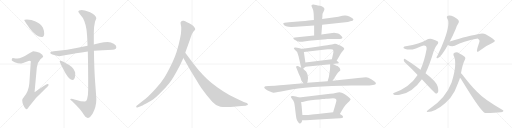
t = 0.00 s
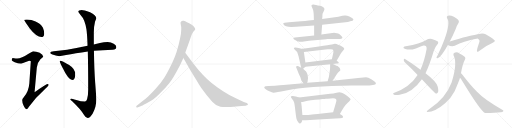
t = 4.10 s
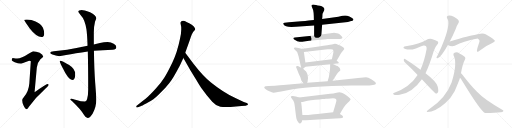
t = 8.20 s
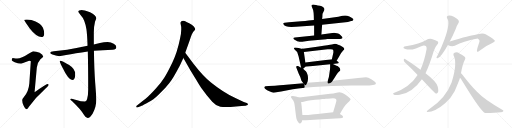
t = 12.30 s
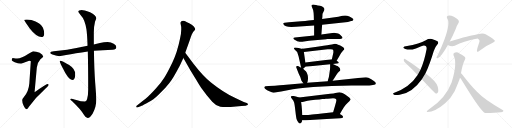
t = 16.40 s
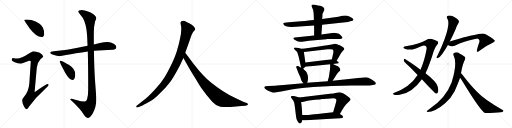
t = 20.50 s

The animated SVG that drew these frames (rendered in a browser with its animation timeline set to each time). Animation: 25 CSS @keyframes rules; one cycle of 20.50 s.

<svg version="1.1" viewBox="0 0 4096 1024" xmlns="http://www.w3.org/2000/svg">
  <g stroke="lightgray" stroke-dasharray="1,1" stroke-width="1" transform="scale(4, 4)">
    <line x1="0" y1="0" x2="256" y2="256"></line>
    <line x1="256" y1="0" x2="0" y2="256"></line>
    <line x1="128" y1="0" x2="128" y2="256"></line>
    <line x1="0" y1="128" x2="256" y2="128"></line>
    <line x1="256" y1="0" x2="512" y2="256"></line>
    <line x1="512" y1="0" x2="256" y2="256"></line>
    <line x1="384" y1="0" x2="384" y2="256"></line>
    <line x1="256" y1="128" x2="512" y2="128"></line>
    <line x1="512" y1="0" x2="768" y2="256"></line>
    <line x1="768" y1="0" x2="512" y2="256"></line>
    <line x1="640" y1="0" x2="640" y2="256"></line>
    <line x1="512" y1="128" x2="768" y2="128"></line>
    <line x1="768" y1="0" x2="1024" y2="256"></line>
    <line x1="1024" y1="0" x2="768" y2="256"></line>
    <line x1="896" y1="0" x2="896" y2="256"></line>
    <line x1="768" y1="128" x2="1024" y2="128"></line>
  </g>
<g transform="scale(1, -1) translate(0, -850)">
   <style type="text/css">
    @keyframes keyframes0 {
      from {
       stroke: black;
       stroke-dashoffset: 436;
       stroke-width: 128;
       }
       59% {
       animation-timing-function: step-end;
       stroke: black;
       stroke-dashoffset: 0;
       stroke-width: 128;
       }
       to {
       stroke: black;
       stroke-width: 1024;
       }
       }
       #make-me-a-hanzi-animation-0 {
         animation: keyframes0 0.604818s both;
         animation-delay: 0.000000s;
         animation-timing-function: linear;
       }
    @keyframes keyframes1 {
      from {
       stroke: black;
       stroke-dashoffset: 927;
       stroke-width: 128;
       }
       75% {
       animation-timing-function: step-end;
       stroke: black;
       stroke-dashoffset: 0;
       stroke-width: 128;
       }
       to {
       stroke: black;
       stroke-width: 1024;
       }
       }
       #make-me-a-hanzi-animation-1 {
         animation: keyframes1 1.004395s both;
         animation-delay: 0.604818s;
         animation-timing-function: linear;
       }
    @keyframes keyframes2 {
      from {
       stroke: black;
       stroke-dashoffset: 765;
       stroke-width: 128;
       }
       71% {
       animation-timing-function: step-end;
       stroke: black;
       stroke-dashoffset: 0;
       stroke-width: 128;
       }
       to {
       stroke: black;
       stroke-width: 1024;
       }
       }
       #make-me-a-hanzi-animation-2 {
         animation: keyframes2 0.872559s both;
         animation-delay: 1.609213s;
         animation-timing-function: linear;
       }
    @keyframes keyframes3 {
      from {
       stroke: black;
       stroke-dashoffset: 1231;
       stroke-width: 128;
       }
       80% {
       animation-timing-function: step-end;
       stroke: black;
       stroke-dashoffset: 0;
       stroke-width: 128;
       }
       to {
       stroke: black;
       stroke-width: 1024;
       }
       }
       #make-me-a-hanzi-animation-3 {
         animation: keyframes3 1.251790s both;
         animation-delay: 2.481772s;
         animation-timing-function: linear;
       }
    @keyframes keyframes4 {
      from {
       stroke: black;
       stroke-dashoffset: 420;
       stroke-width: 128;
       }
       58% {
       animation-timing-function: step-end;
       stroke: black;
       stroke-dashoffset: 0;
       stroke-width: 128;
       }
       to {
       stroke: black;
       stroke-width: 1024;
       }
       }
       #make-me-a-hanzi-animation-4 {
         animation: keyframes4 0.591797s both;
         animation-delay: 3.733562s;
         animation-timing-function: linear;
       }
    @keyframes keyframes5 {
      from {
       stroke: black;
       stroke-dashoffset: 1082;
       stroke-width: 128;
       }
       78% {
       animation-timing-function: step-end;
       stroke: black;
       stroke-dashoffset: 0;
       stroke-width: 128;
       }
       to {
       stroke: black;
       stroke-width: 1024;
       }
       }
       #make-me-a-hanzi-animation-5 {
         animation: keyframes5 1.130534s both;
         animation-delay: 4.325359s;
         animation-timing-function: linear;
       }
    @keyframes keyframes6 {
      from {
       stroke: black;
       stroke-dashoffset: 935;
       stroke-width: 128;
       }
       75% {
       animation-timing-function: step-end;
       stroke: black;
       stroke-dashoffset: 0;
       stroke-width: 128;
       }
       to {
       stroke: black;
       stroke-width: 1024;
       }
       }
       #make-me-a-hanzi-animation-6 {
         animation: keyframes6 1.010905s both;
         animation-delay: 5.455893s;
         animation-timing-function: linear;
       }
    @keyframes keyframes7 {
      from {
       stroke: black;
       stroke-dashoffset: 799;
       stroke-width: 128;
       }
       72% {
       animation-timing-function: step-end;
       stroke: black;
       stroke-dashoffset: 0;
       stroke-width: 128;
       }
       to {
       stroke: black;
       stroke-width: 1024;
       }
       }
       #make-me-a-hanzi-animation-7 {
         animation: keyframes7 0.900228s both;
         animation-delay: 6.466798s;
         animation-timing-function: linear;
       }
    @keyframes keyframes8 {
      from {
       stroke: black;
       stroke-dashoffset: 515;
       stroke-width: 128;
       }
       63% {
       animation-timing-function: step-end;
       stroke: black;
       stroke-dashoffset: 0;
       stroke-width: 128;
       }
       to {
       stroke: black;
       stroke-width: 1024;
       }
       }
       #make-me-a-hanzi-animation-8 {
         animation: keyframes8 0.669108s both;
         animation-delay: 7.367026s;
         animation-timing-function: linear;
       }
    @keyframes keyframes9 {
      from {
       stroke: black;
       stroke-dashoffset: 634;
       stroke-width: 128;
       }
       67% {
       animation-timing-function: step-end;
       stroke: black;
       stroke-dashoffset: 0;
       stroke-width: 128;
       }
       to {
       stroke: black;
       stroke-width: 1024;
       }
       }
       #make-me-a-hanzi-animation-9 {
         animation: keyframes9 0.765951s both;
         animation-delay: 8.036134s;
         animation-timing-function: linear;
       }
    @keyframes keyframes10 {
      from {
       stroke: black;
       stroke-dashoffset: 437;
       stroke-width: 128;
       }
       59% {
       animation-timing-function: step-end;
       stroke: black;
       stroke-dashoffset: 0;
       stroke-width: 128;
       }
       to {
       stroke: black;
       stroke-width: 1024;
       }
       }
       #make-me-a-hanzi-animation-10 {
         animation: keyframes10 0.605632s both;
         animation-delay: 8.802085s;
         animation-timing-function: linear;
       }
    @keyframes keyframes11 {
      from {
       stroke: black;
       stroke-dashoffset: 626;
       stroke-width: 128;
       }
       67% {
       animation-timing-function: step-end;
       stroke: black;
       stroke-dashoffset: 0;
       stroke-width: 128;
       }
       to {
       stroke: black;
       stroke-width: 1024;
       }
       }
       #make-me-a-hanzi-animation-11 {
         animation: keyframes11 0.759440s both;
         animation-delay: 9.407717s;
         animation-timing-function: linear;
       }
    @keyframes keyframes12 {
      from {
       stroke: black;
       stroke-dashoffset: 514;
       stroke-width: 128;
       }
       63% {
       animation-timing-function: step-end;
       stroke: black;
       stroke-dashoffset: 0;
       stroke-width: 128;
       }
       to {
       stroke: black;
       stroke-width: 1024;
       }
       }
       #make-me-a-hanzi-animation-12 {
         animation: keyframes12 0.668294s both;
         animation-delay: 10.167157s;
         animation-timing-function: linear;
       }
    @keyframes keyframes13 {
      from {
       stroke: black;
       stroke-dashoffset: 394;
       stroke-width: 128;
       }
       56% {
       animation-timing-function: step-end;
       stroke: black;
       stroke-dashoffset: 0;
       stroke-width: 128;
       }
       to {
       stroke: black;
       stroke-width: 1024;
       }
       }
       #make-me-a-hanzi-animation-13 {
         animation: keyframes13 0.570638s both;
         animation-delay: 10.835451s;
         animation-timing-function: linear;
       }
    @keyframes keyframes14 {
      from {
       stroke: black;
       stroke-dashoffset: 406;
       stroke-width: 128;
       }
       57% {
       animation-timing-function: step-end;
       stroke: black;
       stroke-dashoffset: 0;
       stroke-width: 128;
       }
       to {
       stroke: black;
       stroke-width: 1024;
       }
       }
       #make-me-a-hanzi-animation-14 {
         animation: keyframes14 0.580404s both;
         animation-delay: 11.406089s;
         animation-timing-function: linear;
       }
    @keyframes keyframes15 {
      from {
       stroke: black;
       stroke-dashoffset: 1135;
       stroke-width: 128;
       }
       79% {
       animation-timing-function: step-end;
       stroke: black;
       stroke-dashoffset: 0;
       stroke-width: 128;
       }
       to {
       stroke: black;
       stroke-width: 1024;
       }
       }
       #make-me-a-hanzi-animation-15 {
         animation: keyframes15 1.173665s both;
         animation-delay: 11.986493s;
         animation-timing-function: linear;
       }
    @keyframes keyframes16 {
      from {
       stroke: black;
       stroke-dashoffset: 480;
       stroke-width: 128;
       }
       61% {
       animation-timing-function: step-end;
       stroke: black;
       stroke-dashoffset: 0;
       stroke-width: 128;
       }
       to {
       stroke: black;
       stroke-width: 1024;
       }
       }
       #make-me-a-hanzi-animation-16 {
         animation: keyframes16 0.640625s both;
         animation-delay: 13.160158s;
         animation-timing-function: linear;
       }
    @keyframes keyframes17 {
      from {
       stroke: black;
       stroke-dashoffset: 731;
       stroke-width: 128;
       }
       70% {
       animation-timing-function: step-end;
       stroke: black;
       stroke-dashoffset: 0;
       stroke-width: 128;
       }
       to {
       stroke: black;
       stroke-width: 1024;
       }
       }
       #make-me-a-hanzi-animation-17 {
         animation: keyframes17 0.844889s both;
         animation-delay: 13.800783s;
         animation-timing-function: linear;
       }
    @keyframes keyframes18 {
      from {
       stroke: black;
       stroke-dashoffset: 576;
       stroke-width: 128;
       }
       65% {
       animation-timing-function: step-end;
       stroke: black;
       stroke-dashoffset: 0;
       stroke-width: 128;
       }
       to {
       stroke: black;
       stroke-width: 1024;
       }
       }
       #make-me-a-hanzi-animation-18 {
         animation: keyframes18 0.718750s both;
         animation-delay: 14.645672s;
         animation-timing-function: linear;
       }
    @keyframes keyframes19 {
      from {
       stroke: black;
       stroke-dashoffset: 1004;
       stroke-width: 128;
       }
       77% {
       animation-timing-function: step-end;
       stroke: black;
       stroke-dashoffset: 0;
       stroke-width: 128;
       }
       to {
       stroke: black;
       stroke-width: 1024;
       }
       }
       #make-me-a-hanzi-animation-19 {
         animation: keyframes19 1.067057s both;
         animation-delay: 15.364422s;
         animation-timing-function: linear;
       }
    @keyframes keyframes20 {
      from {
       stroke: black;
       stroke-dashoffset: 619;
       stroke-width: 128;
       }
       67% {
       animation-timing-function: step-end;
       stroke: black;
       stroke-dashoffset: 0;
       stroke-width: 128;
       }
       to {
       stroke: black;
       stroke-width: 1024;
       }
       }
       #make-me-a-hanzi-animation-20 {
         animation: keyframes20 0.753743s both;
         animation-delay: 16.431479s;
         animation-timing-function: linear;
       }
    @keyframes keyframes21 {
      from {
       stroke: black;
       stroke-dashoffset: 621;
       stroke-width: 128;
       }
       67% {
       animation-timing-function: step-end;
       stroke: black;
       stroke-dashoffset: 0;
       stroke-width: 128;
       }
       to {
       stroke: black;
       stroke-width: 1024;
       }
       }
       #make-me-a-hanzi-animation-21 {
         animation: keyframes21 0.755371s both;
         animation-delay: 17.185222s;
         animation-timing-function: linear;
       }
    @keyframes keyframes22 {
      from {
       stroke: black;
       stroke-dashoffset: 670;
       stroke-width: 128;
       }
       69% {
       animation-timing-function: step-end;
       stroke: black;
       stroke-dashoffset: 0;
       stroke-width: 128;
       }
       to {
       stroke: black;
       stroke-width: 1024;
       }
       }
       #make-me-a-hanzi-animation-22 {
         animation: keyframes22 0.795247s both;
         animation-delay: 17.940593s;
         animation-timing-function: linear;
       }
    @keyframes keyframes23 {
      from {
       stroke: black;
       stroke-dashoffset: 826;
       stroke-width: 128;
       }
       73% {
       animation-timing-function: step-end;
       stroke: black;
       stroke-dashoffset: 0;
       stroke-width: 128;
       }
       to {
       stroke: black;
       stroke-width: 1024;
       }
       }
       #make-me-a-hanzi-animation-23 {
         animation: keyframes23 0.922201s both;
         animation-delay: 18.735840s;
         animation-timing-function: linear;
       }
    @keyframes keyframes24 {
      from {
       stroke: black;
       stroke-dashoffset: 721;
       stroke-width: 128;
       }
       70% {
       animation-timing-function: step-end;
       stroke: black;
       stroke-dashoffset: 0;
       stroke-width: 128;
       }
       to {
       stroke: black;
       stroke-width: 1024;
       }
       }
       #make-me-a-hanzi-animation-24 {
         animation: keyframes24 0.836751s both;
         animation-delay: 19.658041s;
         animation-timing-function: linear;
       }
</style>
<path d="M 214.5 694.0 Q 193.5 694.0 193.5 690.0 Q 193.5 684.0 239.5 621.0 Q 293.5 554.0 330.5 554.0 Q 353.5 554.0 353.5 581.0 Q 353.5 606.0 343.5 629.0 Q 324.5 663.0 284.5 679.0 Q 252.5 692.0 214.5 694.0 Z" fill="lightgray"></path> 
<path d="M 265.5 441.0 Q 259.5 441.0 228.5 421.0 Q 171.5 383.0 137.5 382.0 Q 130.5 382.0 101.5 386.0 Q 93.5 384.0 93.5 369.0 Q 93.5 364.0 117.5 353.0 Q 145.5 342.0 162.5 342.0 Q 171.5 342.0 233.5 365.0 Q 246.5 365.0 246.5 361.0 L 234.5 182.0 Q 229.5 119.0 191.5 74.0 Q 177.5 58.0 177.5 50.0 Q 177.5 30.0 187.5 9.0 Q 201.5 -23.0 214.5 -23.0 Q 220.5 -23.0 231.5 -4.0 Q 278.5 64.0 348.5 126.0 Q 389.5 165.0 389.5 170.0 Q 389.5 178.0 378.5 178.0 Q 372.5 178.0 276.5 113.0 L 294.5 310.0 Q 299.5 351.0 323.5 376.0 Q 345.5 394.0 345.5 397.0 Q 345.5 412.0 317.5 428.0 Q 289.5 441.0 265.5 441.0 Z" fill="lightgray"></path> 
<path d="M 861.5 514.0 Q 831.5 514.0 799.5 506.0 Q 774.5 500.0 750.5 495.0 L 700.5 484.0 Q 609.5 465.0 536.5 452.0 Q 485.5 444.0 429.5 441.0 Q 403.5 441.0 401.5 426.0 Q 403.5 421.0 419.5 414.0 Q 446.5 403.0 473.5 401.0 Q 490.5 401.0 528.5 410.0 Q 600.5 424.0 702.5 438.0 L 751.5 444.0 Q 819.5 451.0 901.5 453.0 Q 930.5 453.0 930.5 474.0 Q 930.5 489.0 909.5 501.0 Q 888.5 514.0 861.5 514.0 Z" fill="lightgray"></path> 
<path d="M 750.5 495.0 L 750.5 591.0 Q 750.5 640.0 760.5 679.0 Q 770.5 703.0 770.5 705.0 Q 768.5 730.0 720.5 753.0 Q 670.5 770.0 653.5 770.0 Q 626.5 770.0 626.5 757.0 Q 626.5 753.0 644.5 731.0 Q 679.5 695.0 691.5 616.0 Q 697.5 575.0 700.5 484.0 L 702.5 438.0 Q 705.5 322.0 705.5 135.0 Q 705.5 83.0 696.5 56.0 Q 690.5 38.0 678.5 38.0 Q 648.5 38.0 610.5 50.0 Q 575.5 61.0 569.5 61.0 Q 561.5 61.0 561.5 57.0 Q 561.5 54.0 577.5 40.0 Q 644.5 -23.0 672.5 -70.0 Q 686.5 -94.0 701.5 -94.0 Q 719.5 -94.0 740.5 -60.0 Q 770.5 -6.0 770.5 54.0 Q 770.5 72.0 761.5 188.0 Q 753.5 293.0 751.5 444.0 L 750.5 495.0 Z" fill="lightgray"></path> 
<path d="M 481.5 365.0 Q 477.5 365.0 477.5 361.0 Q 477.5 356.0 496.5 316.0 Q 547.5 210.0 577.5 210.0 Q 601.5 210.0 601.5 258.0 Q 601.5 298.0 553.5 330.0 Q 495.5 365.0 481.5 365.0 Z" fill="lightgray"></path> 
<path d="M 1438.0 324.5 L 1467.0 385.5 L 1482.0 428.5 L 1520.0 534.5 Q 1536.0 583.5 1548.0 597.5 Q 1560.0 610.5 1562.0 615.5 Q 1562.0 623.5 1556.0 630.5 Q 1552.0 639.5 1534.0 651.5 Q 1490.0 677.5 1470.0 683.5 Q 1450.0 688.5 1445.0 671.5 Q 1443.0 666.5 1446.0 654.5 Q 1450.0 642.5 1450.0 614.5 Q 1450.0 585.5 1440.0 539.5 Q 1418.0 430.5 1379.0 349.5 Q 1340.0 268.5 1314.0 227.5 Q 1288.0 185.5 1245.0 139.5 Q 1204.0 94.5 1183.0 76.5 Q 1161.0 56.5 1136.0 37.5 L 1093.0 3.5 Q 1087.0 -1.5 1091.0 -5.5 Q 1091.0 -12.5 1104.0 -7.5 L 1130.0 2.5 Q 1132.0 2.5 1169.0 22.5 Q 1206.0 41.5 1227.0 56.5 Q 1249.0 71.5 1288.0 111.5 Q 1328.0 150.5 1355.0 185.5 Q 1383.0 220.5 1438.0 324.5 Z" fill="lightgray"></path> 
<path d="M 1467.0 385.5 L 1524.0 286.5 L 1572.0 207.5 Q 1586.0 182.5 1609.0 148.5 L 1654.0 88.5 L 1698.0 36.5 Q 1727.0 3.5 1763.0 -3.5 Q 1800.0 -10.5 1888.0 -2.5 L 1932.0 2.5 L 1965.0 4.5 L 1975.0 7.5 Q 1985.0 7.5 1983.0 15.5 Q 1984.0 21.5 1974.0 26.5 L 1950.0 34.5 L 1887.0 63.5 Q 1787.0 110.5 1688.0 190.5 Q 1626.0 239.5 1551.0 336.5 L 1482.0 428.5 C 1464.0 452.5 1452.0 411.5 1467.0 385.5 Z" fill="lightgray"></path> 
<path d="M 2511.0 690.5 L 2469.0 685.5 Q 2443.0 681.5 2409.0 680.5 L 2311.0 672.5 L 2277.0 668.5 Q 2260.0 668.5 2269.0 653.5 Q 2277.0 634.5 2331.0 634.5 Q 2357.0 634.5 2367.0 635.5 L 2513.0 646.5 L 2577.0 651.5 L 2783.0 674.5 L 2809.0 681.5 Q 2813.0 681.5 2823.0 685.5 Q 2831.0 694.5 2824.0 700.5 Q 2817.0 706.5 2795.0 717.5 Q 2773.0 728.5 2759.0 726.5 L 2739.0 723.5 L 2707.0 716.5 L 2577.0 698.5 L 2511.0 690.5 Z" fill="lightgray"></path> 
<path d="M 2587.0 753.5 Q 2587.0 755.5 2590.0 760.5 Q 2604.0 782.5 2583.0 793.5 Q 2577.0 800.5 2559.0 804.5 Q 2541.0 807.5 2528.0 810.5 Q 2515.0 813.5 2506.0 814.5 Q 2497.0 814.5 2494.0 810.5 Q 2491.0 805.5 2492.0 801.5 Q 2493.0 796.5 2502.0 778.5 Q 2511.0 759.5 2511.0 690.5 L 2513.0 646.5 L 2513.0 566.5 C 2513.0 536.5 2569.0 544.5 2571.0 574.5 L 2577.0 651.5 L 2577.0 698.5 L 2579.0 716.5 Q 2579.0 734.5 2581.0 742.5 L 2587.0 753.5 Z" fill="lightgray"></path> 
<path d="M 2513.0 566.5 L 2359.0 549.5 Q 2349.0 548.5 2347.0 544.0 Q 2345.0 539.5 2357.0 532.5 Q 2380.0 515.5 2397.5 515.5 Q 2415.0 515.5 2445.0 520.0 Q 2475.0 524.5 2495.0 526.5 L 2611.0 536.5 Q 2613.0 537.5 2615.0 537.5 L 2633.0 538.5 L 2657.0 538.5 Q 2699.0 539.5 2714.0 538.0 Q 2729.0 536.5 2735.0 541.5 Q 2746.0 547.5 2733.0 560.5 L 2719.0 574.5 Q 2713.0 579.5 2696.0 584.0 Q 2679.0 588.5 2673.0 588.5 L 2615.0 579.5 L 2571.0 574.5 L 2513.0 566.5 Z" fill="lightgray"></path> 
<path d="M 2423.0 459.5 Q 2419.0 457.5 2397.0 464.5 Q 2375.0 470.5 2363.0 470.5 Q 2351.0 469.5 2351.0 465.5 Q 2351.0 461.5 2355.0 456.5 L 2371.0 439.5 Q 2379.0 432.5 2380.0 426.5 L 2389.0 398.5 L 2409.0 308.5 C 2413.0 289.5 2413.0 289.5 2425.0 300.5 L 2443.0 316.5 C 2447.0 320.5 2447.0 320.5 2443.0 349.5 L 2431.0 434.5 C 2427.0 459.5 2427.0 459.5 2423.0 459.5 Z" fill="lightgray"></path> 
<path d="M 2693.0 363.5 L 2713.0 398.5 Q 2729.0 430.5 2747.0 448.5 Q 2760.0 457.5 2751.0 465.5 Q 2743.0 479.5 2705.0 492.5 Q 2691.0 499.5 2679.0 499.5 L 2655.0 493.5 Q 2633.0 489.5 2551.0 478.5 L 2423.0 459.5 C 2393.0 455.5 2401.0 431.5 2431.0 434.5 L 2621.0 455.5 Q 2657.0 458.5 2661.0 454.5 Q 2665.0 450.5 2667.0 444.5 Q 2667.0 432.5 2667.0 429.5 L 2655.0 375.5 C 2648.0 346.5 2678.0 337.5 2693.0 363.5 Z" fill="lightgray"></path> 
<path d="M 2663.0 337.5 L 2695.0 341.5 Q 2719.0 341.5 2705.0 355.5 L 2693.0 363.5 C 2672.0 377.5 2672.0 377.5 2655.0 375.5 L 2443.0 349.5 C 2413.0 345.5 2413.0 313.5 2443.0 316.5 L 2641.0 335.5 L 2663.0 337.5 Z" fill="lightgray"></path> 
<path d="M 2369.0 312.5 Q 2369.0 310.5 2375.0 297.5 L 2389.0 262.5 L 2403.0 231.5 L 2411.0 206.5 Q 2419.0 194.5 2427.0 184.5 C 2445.0 161.5 2445.0 161.5 2457.0 188.5 L 2461.0 197.5 Q 2467.0 228.5 2461.0 249.5 Q 2455.0 270.5 2447.0 279.5 Q 2439.0 288.5 2425.0 300.5 L 2409.0 308.5 L 2395.0 316.5 Q 2389.0 320.5 2379.0 322.5 Q 2369.0 323.5 2369.0 312.5 Z" fill="lightgray"></path> 
<path d="M 2661.0 203.5 L 2693.0 254.5 Q 2703.0 269.5 2713.0 277.5 Q 2723.0 286.5 2723.0 290.5 Q 2723.0 307.5 2703.0 319.5 Q 2701.0 319.5 2663.0 337.5 C 2641.0 347.5 2641.0 347.5 2641.0 335.5 L 2641.0 311.5 Q 2641.0 294.5 2637.0 274.5 L 2631.0 234.5 L 2621.0 200.5 C 2613.0 171.5 2645.0 178.5 2661.0 203.5 Z" fill="lightgray"></path> 
<path d="M 2427.0 184.5 L 2267.0 169.5 Q 2203.0 164.5 2199.0 164.5 L 2149.0 162.5 Q 2115.0 162.5 2115.0 153.5 Q 2113.0 150.5 2115.0 148.5 Q 2115.0 146.5 2123.0 138.5 Q 2135.0 128.5 2155.0 120.5 Q 2177.0 109.5 2187.0 109.0 Q 2197.0 108.5 2223.0 114.5 L 2249.0 118.5 L 2311.0 130.5 Q 2362.0 141.5 2505.5 154.0 Q 2649.0 166.5 2811.0 166.5 L 2915.0 166.5 Q 3007.0 166.5 3007.0 180.5 Q 3007.0 185.5 3003.0 192.5 Q 2995.0 200.5 2970.0 216.5 Q 2945.0 232.5 2928.0 232.5 Q 2911.0 232.5 2886.0 229.0 Q 2861.0 225.5 2847.0 224.5 L 2661.0 203.5 L 2621.0 200.5 L 2457.0 188.5 L 2427.0 184.5 Z" fill="lightgray"></path> 
<path d="M 2393.0 70.5 L 2367.0 78.5 Q 2348.0 83.5 2339.0 82.5 Q 2329.0 80.5 2327.0 77.5 Q 2325.0 70.5 2337.0 57.5 Q 2349.0 43.5 2353.0 29.5 Q 2357.0 15.5 2363.0 -38.5 Q 2369.0 -92.5 2373.0 -104.5 Q 2377.0 -115.5 2386.0 -127.5 Q 2395.0 -138.5 2400.0 -137.5 Q 2405.0 -136.5 2411.0 -129.5 Q 2417.0 -121.5 2417.0 -111.5 L 2419.0 -70.5 L 2413.0 2.5 Q 2413.0 4.5 2409.0 34.5 C 2405.0 64.5 2405.0 66.5 2393.0 70.5 Z" fill="lightgray"></path> 
<path d="M 2805.0 53.5 Q 2806.0 64.5 2761.0 94.5 Q 2747.0 103.5 2734.0 107.5 Q 2721.0 110.5 2717.0 112.5 L 2703.0 110.5 L 2683.0 106.5 Q 2673.0 102.5 2641.0 100.5 L 2393.0 70.5 C 2363.0 66.5 2379.0 32.5 2409.0 34.5 L 2421.0 34.5 L 2437.0 38.5 Q 2439.0 38.5 2461.0 43.5 Q 2483.0 48.5 2522.0 51.5 Q 2561.0 54.5 2579.0 57.5 Q 2597.0 59.5 2607.0 60.5 Q 2617.0 60.5 2645.0 62.5 Q 2673.0 64.5 2680.0 61.5 Q 2687.0 57.5 2691.0 52.5 Q 2693.0 45.5 2681.0 6.5 L 2665.0 -48.5 C 2657.0 -77.5 2704.0 -87.5 2719.0 -61.5 L 2735.0 -34.5 L 2751.0 -8.5 Q 2763.0 11.5 2780.0 26.5 Q 2797.0 40.5 2805.0 53.5 Z" fill="lightgray"></path> 
<path d="M 2417.0 -111.5 L 2447.0 -112.5 L 2613.0 -101.5 L 2721.0 -95.5 Q 2741.0 -95.5 2745.0 -87.5 Q 2745.0 -81.5 2740.0 -76.5 Q 2735.0 -71.5 2719.0 -61.5 C 2694.0 -45.5 2694.0 -45.5 2665.0 -48.5 L 2575.0 -58.5 Q 2504.0 -66.5 2483.0 -67.5 L 2465.0 -69.5 Q 2429.0 -69.5 2419.0 -70.5 C 2389.0 -72.5 2387.0 -110.5 2417.0 -111.5 Z" fill="lightgray"></path> 
<path d="M 3404.0 264.0 Q 3438.0 336.0 3470.0 443.0 Q 3480.0 473.0 3497.0 492.0 Q 3513.0 508.0 3500.0 520.0 Q 3487.0 530.0 3455.0 539.0 Q 3431.0 545.0 3407.0 529.0 Q 3380.0 516.0 3344.0 503.0 Q 3307.0 491.0 3246.0 481.0 Q 3233.0 480.0 3228.0 472.0 Q 3224.0 465.0 3243.0 458.0 Q 3280.0 446.0 3327.0 463.0 Q 3381.0 485.0 3390.0 486.0 Q 3415.0 487.0 3413.0 459.0 Q 3395.0 362.0 3364.0 293.0 L 3341.0 251.0 Q 3278.0 152.0 3150.0 107.0 Q 3138.0 100.0 3150.0 95.0 Q 3156.0 88.0 3197.0 92.0 Q 3296.0 104.0 3375.0 216.0 L 3404.0 264.0 Z" fill="lightgray"></path> 
<path d="M 3375.0 216.0 Q 3477.0 105.0 3487.0 102.0 Q 3494.0 101.0 3501.0 109.0 Q 3511.0 119.0 3502.0 157.0 Q 3493.0 196.0 3404.0 264.0 L 3364.0 293.0 Q 3285.0 351.0 3240.0 378.0 Q 3233.0 382.0 3230.0 372.0 Q 3229.0 362.0 3238.0 352.0 Q 3287.0 307.0 3341.0 251.0 L 3375.0 216.0 Z" fill="lightgray"></path> 
<path d="M 3598.0 518.0 Q 3620.0 560.0 3644.0 615.0 Q 3656.0 649.0 3668.0 666.0 Q 3675.0 678.0 3668.0 689.0 Q 3662.0 701.0 3631.0 717.0 Q 3603.0 729.0 3584.0 725.0 Q 3568.0 721.0 3579.0 701.0 Q 3603.0 668.0 3557.0 538.0 Q 3535.0 477.0 3501.0 409.0 Q 3494.0 399.0 3492.0 392.0 Q 3491.0 380.0 3504.0 386.0 Q 3531.0 398.0 3583.0 491.0 L 3598.0 518.0 Z" fill="lightgray"></path> 
<path d="M 3583.0 491.0 Q 3610.0 475.0 3638.0 484.0 Q 3713.0 523.0 3800.0 538.0 Q 3813.0 542.0 3821.0 542.0 Q 3837.0 532.0 3836.0 524.0 Q 3837.0 521.0 3833.0 508.0 Q 3809.0 439.0 3817.0 436.0 Q 3824.0 433.0 3839.0 446.0 Q 3887.0 486.0 3927.0 501.0 Q 3961.0 516.0 3959.0 524.0 Q 3958.0 534.0 3885.0 576.0 Q 3861.0 591.0 3795.0 570.0 Q 3767.0 570.0 3598.0 518.0 C 3569.0 509.0 3556.0 504.0 3583.0 491.0 Z" fill="lightgray"></path> 
<path d="M 3688.0 265.0 Q 3700.0 337.0 3719.0 372.0 Q 3729.0 391.0 3712.0 400.0 Q 3694.0 415.0 3679.0 421.0 Q 3657.0 436.0 3636.0 429.0 Q 3623.0 425.0 3628.0 409.0 Q 3661.0 349.0 3615.0 198.0 L 3612.0 189.0 Q 3566.0 68.0 3443.0 -15.0 L 3420.0 -33.0 Q 3407.0 -42.0 3419.0 -45.0 Q 3480.0 -45.0 3561.0 25.0 Q 3607.0 62.0 3637.0 120.0 Q 3676.0 211.0 3680.0 228.0 L 3688.0 265.0 Z" fill="lightgray"></path> 
<path d="M 3680.0 228.0 Q 3690.0 218.0 3698.0 202.0 Q 3848.0 -44.0 3880.0 -53.0 Q 3964.0 -53.0 4006.0 -47.0 Q 4021.0 -46.0 4026.0 -39.0 Q 4030.0 -33.0 4021.0 -29.0 Q 3874.0 53.0 3814.0 118.0 Q 3763.0 170.0 3701.0 251.0 Q 3695.0 261.0 3688.0 265.0 C 3666.0 286.0 3661.0 251.0 3680.0 228.0 Z" fill="lightgray"></path> 
      <clipPath id="make-me-a-hanzi-clip-0">
      <path d="M 214.5 694.0 Q 193.5 694.0 193.5 690.0 Q 193.5 684.0 239.5 621.0 Q 293.5 554.0 330.5 554.0 Q 353.5 554.0 353.5 581.0 Q 353.5 606.0 343.5 629.0 Q 324.5 663.0 284.5 679.0 Q 252.5 692.0 214.5 694.0 Z" fill="lightgray"></path>
      </clipPath>
      <path clip-path="url(#make-me-a-hanzi-clip-0)" d="M 197.5 689.0 L 284.5 633.0 L 332.5 574.0 " fill="none" id="make-me-a-hanzi-animation-0" stroke-dasharray="308 616" stroke-linecap="round"></path>

      <clipPath id="make-me-a-hanzi-clip-1">
      <path d="M 265.5 441.0 Q 259.5 441.0 228.5 421.0 Q 171.5 383.0 137.5 382.0 Q 130.5 382.0 101.5 386.0 Q 93.5 384.0 93.5 369.0 Q 93.5 364.0 117.5 353.0 Q 145.5 342.0 162.5 342.0 Q 171.5 342.0 233.5 365.0 Q 246.5 365.0 246.5 361.0 L 234.5 182.0 Q 229.5 119.0 191.5 74.0 Q 177.5 58.0 177.5 50.0 Q 177.5 30.0 187.5 9.0 Q 201.5 -23.0 214.5 -23.0 Q 220.5 -23.0 231.5 -4.0 Q 278.5 64.0 348.5 126.0 Q 389.5 165.0 389.5 170.0 Q 389.5 178.0 378.5 178.0 Q 372.5 178.0 276.5 113.0 L 294.5 310.0 Q 299.5 351.0 323.5 376.0 Q 345.5 394.0 345.5 397.0 Q 345.5 412.0 317.5 428.0 Q 289.5 441.0 265.5 441.0 Z" fill="lightgray"></path>
      </clipPath>
      <path clip-path="url(#make-me-a-hanzi-clip-1)" d="M 104.5 373.0 L 161.5 364.0 L 235.5 393.0 L 278.5 394.0 L 250.5 123.0 L 288.5 120.0 L 297.5 107.0 L 278.5 89.0 L 247.5 83.0 L 217.5 44.0 L 213.5 -13.0 " fill="none" id="make-me-a-hanzi-animation-1" stroke-dasharray="799 1598" stroke-linecap="round"></path>

      <clipPath id="make-me-a-hanzi-clip-2">
      <path d="M 861.5 514.0 Q 831.5 514.0 799.5 506.0 Q 774.5 500.0 750.5 495.0 L 700.5 484.0 Q 609.5 465.0 536.5 452.0 Q 485.5 444.0 429.5 441.0 Q 403.5 441.0 401.5 426.0 Q 403.5 421.0 419.5 414.0 Q 446.5 403.0 473.5 401.0 Q 490.5 401.0 528.5 410.0 Q 600.5 424.0 702.5 438.0 L 751.5 444.0 Q 819.5 451.0 901.5 453.0 Q 930.5 453.0 930.5 474.0 Q 930.5 489.0 909.5 501.0 Q 888.5 514.0 861.5 514.0 Z" fill="lightgray"></path>
      </clipPath>
      <path clip-path="url(#make-me-a-hanzi-clip-2)" d="M 409.5 429.0 L 499.5 425.0 L 827.5 481.0 L 883.5 482.0 L 912.5 473.0 " fill="none" id="make-me-a-hanzi-animation-2" stroke-dasharray="637 1274" stroke-linecap="round"></path>

      <clipPath id="make-me-a-hanzi-clip-3">
      <path d="M 750.5 495.0 L 750.5 591.0 Q 750.5 640.0 760.5 679.0 Q 770.5 703.0 770.5 705.0 Q 768.5 730.0 720.5 753.0 Q 670.5 770.0 653.5 770.0 Q 626.5 770.0 626.5 757.0 Q 626.5 753.0 644.5 731.0 Q 679.5 695.0 691.5 616.0 Q 697.5 575.0 700.5 484.0 L 702.5 438.0 Q 705.5 322.0 705.5 135.0 Q 705.5 83.0 696.5 56.0 Q 690.5 38.0 678.5 38.0 Q 648.5 38.0 610.5 50.0 Q 575.5 61.0 569.5 61.0 Q 561.5 61.0 561.5 57.0 Q 561.5 54.0 577.5 40.0 Q 644.5 -23.0 672.5 -70.0 Q 686.5 -94.0 701.5 -94.0 Q 719.5 -94.0 740.5 -60.0 Q 770.5 -6.0 770.5 54.0 Q 770.5 72.0 761.5 188.0 Q 753.5 293.0 751.5 444.0 L 750.5 495.0 Z" fill="lightgray"></path>
      </clipPath>
      <path clip-path="url(#make-me-a-hanzi-clip-3)" d="M 636.5 757.0 L 684.5 732.0 L 718.5 701.0 L 734.5 56.0 L 721.5 12.0 L 700.5 -13.0 L 566.5 56.0 " fill="none" id="make-me-a-hanzi-animation-3" stroke-dasharray="1103 2206" stroke-linecap="round"></path>

      <clipPath id="make-me-a-hanzi-clip-4">
      <path d="M 481.5 365.0 Q 477.5 365.0 477.5 361.0 Q 477.5 356.0 496.5 316.0 Q 547.5 210.0 577.5 210.0 Q 601.5 210.0 601.5 258.0 Q 601.5 298.0 553.5 330.0 Q 495.5 365.0 481.5 365.0 Z" fill="lightgray"></path>
      </clipPath>
      <path clip-path="url(#make-me-a-hanzi-clip-4)" d="M 482.5 360.0 L 556.5 280.0 L 577.5 229.0 " fill="none" id="make-me-a-hanzi-animation-4" stroke-dasharray="292 584" stroke-linecap="round"></path>

      <clipPath id="make-me-a-hanzi-clip-5">
      <path d="M 1438.0 324.5 L 1467.0 385.5 L 1482.0 428.5 L 1520.0 534.5 Q 1536.0 583.5 1548.0 597.5 Q 1560.0 610.5 1562.0 615.5 Q 1562.0 623.5 1556.0 630.5 Q 1552.0 639.5 1534.0 651.5 Q 1490.0 677.5 1470.0 683.5 Q 1450.0 688.5 1445.0 671.5 Q 1443.0 666.5 1446.0 654.5 Q 1450.0 642.5 1450.0 614.5 Q 1450.0 585.5 1440.0 539.5 Q 1418.0 430.5 1379.0 349.5 Q 1340.0 268.5 1314.0 227.5 Q 1288.0 185.5 1245.0 139.5 Q 1204.0 94.5 1183.0 76.5 Q 1161.0 56.5 1136.0 37.5 L 1093.0 3.5 Q 1087.0 -1.5 1091.0 -5.5 Q 1091.0 -12.5 1104.0 -7.5 L 1130.0 2.5 Q 1132.0 2.5 1169.0 22.5 Q 1206.0 41.5 1227.0 56.5 Q 1249.0 71.5 1288.0 111.5 Q 1328.0 150.5 1355.0 185.5 Q 1383.0 220.5 1438.0 324.5 Z" fill="lightgray"></path>
      </clipPath>
      <path clip-path="url(#make-me-a-hanzi-clip-5)" d="M 1462.0 667.5 L 1500.0 614.5 L 1438.0 403.5 L 1378.0 278.5 L 1322.0 187.5 L 1253.0 110.5 L 1169.0 40.5 L 1098.0 -2.5 " fill="none" id="make-me-a-hanzi-animation-5" stroke-dasharray="954 1908" stroke-linecap="round"></path>

      <clipPath id="make-me-a-hanzi-clip-6">
      <path d="M 1467.0 385.5 L 1524.0 286.5 L 1572.0 207.5 Q 1586.0 182.5 1609.0 148.5 L 1654.0 88.5 L 1698.0 36.5 Q 1727.0 3.5 1763.0 -3.5 Q 1800.0 -10.5 1888.0 -2.5 L 1932.0 2.5 L 1965.0 4.5 L 1975.0 7.5 Q 1985.0 7.5 1983.0 15.5 Q 1984.0 21.5 1974.0 26.5 L 1950.0 34.5 L 1887.0 63.5 Q 1787.0 110.5 1688.0 190.5 Q 1626.0 239.5 1551.0 336.5 L 1482.0 428.5 C 1464.0 452.5 1452.0 411.5 1467.0 385.5 Z" fill="lightgray"></path>
      </clipPath>
      <path clip-path="url(#make-me-a-hanzi-clip-6)" d="M 1483.0 420.5 L 1488.0 387.5 L 1605.0 219.5 L 1679.0 135.5 L 1747.0 72.5 L 1772.0 56.5 L 1806.0 45.5 L 1974.0 16.5 " fill="none" id="make-me-a-hanzi-animation-6" stroke-dasharray="807 1614" stroke-linecap="round"></path>

      <clipPath id="make-me-a-hanzi-clip-7">
      <path d="M 2511.0 690.5 L 2469.0 685.5 Q 2443.0 681.5 2409.0 680.5 L 2311.0 672.5 L 2277.0 668.5 Q 2260.0 668.5 2269.0 653.5 Q 2277.0 634.5 2331.0 634.5 Q 2357.0 634.5 2367.0 635.5 L 2513.0 646.5 L 2577.0 651.5 L 2783.0 674.5 L 2809.0 681.5 Q 2813.0 681.5 2823.0 685.5 Q 2831.0 694.5 2824.0 700.5 Q 2817.0 706.5 2795.0 717.5 Q 2773.0 728.5 2759.0 726.5 L 2739.0 723.5 L 2707.0 716.5 L 2577.0 698.5 L 2511.0 690.5 Z" fill="lightgray"></path>
      </clipPath>
      <path clip-path="url(#make-me-a-hanzi-clip-7)" d="M 2274.0 660.5 L 2339.0 653.5 L 2569.0 673.5 L 2764.0 699.5 L 2814.0 693.5 " fill="none" id="make-me-a-hanzi-animation-7" stroke-dasharray="671 1342" stroke-linecap="round"></path>

      <clipPath id="make-me-a-hanzi-clip-8">
      <path d="M 2587.0 753.5 Q 2587.0 755.5 2590.0 760.5 Q 2604.0 782.5 2583.0 793.5 Q 2577.0 800.5 2559.0 804.5 Q 2541.0 807.5 2528.0 810.5 Q 2515.0 813.5 2506.0 814.5 Q 2497.0 814.5 2494.0 810.5 Q 2491.0 805.5 2492.0 801.5 Q 2493.0 796.5 2502.0 778.5 Q 2511.0 759.5 2511.0 690.5 L 2513.0 646.5 L 2513.0 566.5 C 2513.0 536.5 2569.0 544.5 2571.0 574.5 L 2577.0 651.5 L 2577.0 698.5 L 2579.0 716.5 Q 2579.0 734.5 2581.0 742.5 L 2587.0 753.5 Z" fill="lightgray"></path>
      </clipPath>
      <path clip-path="url(#make-me-a-hanzi-clip-8)" d="M 2503.0 803.5 L 2547.0 765.5 L 2542.0 599.5 L 2519.0 573.5 " fill="none" id="make-me-a-hanzi-animation-8" stroke-dasharray="387 774" stroke-linecap="round"></path>

      <clipPath id="make-me-a-hanzi-clip-9">
      <path d="M 2513.0 566.5 L 2359.0 549.5 Q 2349.0 548.5 2347.0 544.0 Q 2345.0 539.5 2357.0 532.5 Q 2380.0 515.5 2397.5 515.5 Q 2415.0 515.5 2445.0 520.0 Q 2475.0 524.5 2495.0 526.5 L 2611.0 536.5 Q 2613.0 537.5 2615.0 537.5 L 2633.0 538.5 L 2657.0 538.5 Q 2699.0 539.5 2714.0 538.0 Q 2729.0 536.5 2735.0 541.5 Q 2746.0 547.5 2733.0 560.5 L 2719.0 574.5 Q 2713.0 579.5 2696.0 584.0 Q 2679.0 588.5 2673.0 588.5 L 2615.0 579.5 L 2571.0 574.5 L 2513.0 566.5 Z" fill="lightgray"></path>
      </clipPath>
      <path clip-path="url(#make-me-a-hanzi-clip-9)" d="M 2356.0 541.5 L 2394.0 534.5 L 2674.0 563.5 L 2730.0 550.5 " fill="none" id="make-me-a-hanzi-animation-9" stroke-dasharray="506 1012" stroke-linecap="round"></path>

      <clipPath id="make-me-a-hanzi-clip-10">
      <path d="M 2423.0 459.5 Q 2419.0 457.5 2397.0 464.5 Q 2375.0 470.5 2363.0 470.5 Q 2351.0 469.5 2351.0 465.5 Q 2351.0 461.5 2355.0 456.5 L 2371.0 439.5 Q 2379.0 432.5 2380.0 426.5 L 2389.0 398.5 L 2409.0 308.5 C 2413.0 289.5 2413.0 289.5 2425.0 300.5 L 2443.0 316.5 C 2447.0 320.5 2447.0 320.5 2443.0 349.5 L 2431.0 434.5 C 2427.0 459.5 2427.0 459.5 2423.0 459.5 Z" fill="lightgray"></path>
      </clipPath>
      <path clip-path="url(#make-me-a-hanzi-clip-10)" d="M 2359.0 463.5 L 2405.0 433.5 L 2425.0 309.5 " fill="none" id="make-me-a-hanzi-animation-10" stroke-dasharray="309 618" stroke-linecap="round"></path>

      <clipPath id="make-me-a-hanzi-clip-11">
      <path d="M 2693.0 363.5 L 2713.0 398.5 Q 2729.0 430.5 2747.0 448.5 Q 2760.0 457.5 2751.0 465.5 Q 2743.0 479.5 2705.0 492.5 Q 2691.0 499.5 2679.0 499.5 L 2655.0 493.5 Q 2633.0 489.5 2551.0 478.5 L 2423.0 459.5 C 2393.0 455.5 2401.0 431.5 2431.0 434.5 L 2621.0 455.5 Q 2657.0 458.5 2661.0 454.5 Q 2665.0 450.5 2667.0 444.5 Q 2667.0 432.5 2667.0 429.5 L 2655.0 375.5 C 2648.0 346.5 2678.0 337.5 2693.0 363.5 Z" fill="lightgray"></path>
      </clipPath>
      <path clip-path="url(#make-me-a-hanzi-clip-11)" d="M 2431.0 455.5 L 2441.0 448.5 L 2620.0 472.5 L 2682.0 472.5 L 2703.0 453.5 L 2683.0 392.5 L 2664.0 380.5 " fill="none" id="make-me-a-hanzi-animation-11" stroke-dasharray="498 996" stroke-linecap="round"></path>

      <clipPath id="make-me-a-hanzi-clip-12">
      <path d="M 2663.0 337.5 L 2695.0 341.5 Q 2719.0 341.5 2705.0 355.5 L 2693.0 363.5 C 2672.0 377.5 2672.0 377.5 2655.0 375.5 L 2443.0 349.5 C 2413.0 345.5 2413.0 313.5 2443.0 316.5 L 2641.0 335.5 L 2663.0 337.5 Z" fill="lightgray"></path>
      </clipPath>
      <path clip-path="url(#make-me-a-hanzi-clip-12)" d="M 2450.0 322.5 L 2468.0 336.5 L 2650.0 356.5 L 2701.0 347.5 " fill="none" id="make-me-a-hanzi-animation-12" stroke-dasharray="386 772" stroke-linecap="round"></path>

      <clipPath id="make-me-a-hanzi-clip-13">
      <path d="M 2369.0 312.5 Q 2369.0 310.5 2375.0 297.5 L 2389.0 262.5 L 2403.0 231.5 L 2411.0 206.5 Q 2419.0 194.5 2427.0 184.5 C 2445.0 161.5 2445.0 161.5 2457.0 188.5 L 2461.0 197.5 Q 2467.0 228.5 2461.0 249.5 Q 2455.0 270.5 2447.0 279.5 Q 2439.0 288.5 2425.0 300.5 L 2409.0 308.5 L 2395.0 316.5 Q 2389.0 320.5 2379.0 322.5 Q 2369.0 323.5 2369.0 312.5 Z" fill="lightgray"></path>
      </clipPath>
      <path clip-path="url(#make-me-a-hanzi-clip-13)" d="M 2378.0 312.5 L 2427.0 254.5 L 2436.0 215.5 L 2448.0 197.5 " fill="none" id="make-me-a-hanzi-animation-13" stroke-dasharray="266 532" stroke-linecap="round"></path>

      <clipPath id="make-me-a-hanzi-clip-14">
      <path d="M 2661.0 203.5 L 2693.0 254.5 Q 2703.0 269.5 2713.0 277.5 Q 2723.0 286.5 2723.0 290.5 Q 2723.0 307.5 2703.0 319.5 Q 2701.0 319.5 2663.0 337.5 C 2641.0 347.5 2641.0 347.5 2641.0 335.5 L 2641.0 311.5 Q 2641.0 294.5 2637.0 274.5 L 2631.0 234.5 L 2621.0 200.5 C 2613.0 171.5 2645.0 178.5 2661.0 203.5 Z" fill="lightgray"></path>
      </clipPath>
      <path clip-path="url(#make-me-a-hanzi-clip-14)" d="M 2647.0 329.5 L 2665.0 313.5 L 2675.0 289.5 L 2648.0 223.5 L 2627.0 204.5 " fill="none" id="make-me-a-hanzi-animation-14" stroke-dasharray="278 556" stroke-linecap="round"></path>

      <clipPath id="make-me-a-hanzi-clip-15">
      <path d="M 2427.0 184.5 L 2267.0 169.5 Q 2203.0 164.5 2199.0 164.5 L 2149.0 162.5 Q 2115.0 162.5 2115.0 153.5 Q 2113.0 150.5 2115.0 148.5 Q 2115.0 146.5 2123.0 138.5 Q 2135.0 128.5 2155.0 120.5 Q 2177.0 109.5 2187.0 109.0 Q 2197.0 108.5 2223.0 114.5 L 2249.0 118.5 L 2311.0 130.5 Q 2362.0 141.5 2505.5 154.0 Q 2649.0 166.5 2811.0 166.5 L 2915.0 166.5 Q 3007.0 166.5 3007.0 180.5 Q 3007.0 185.5 3003.0 192.5 Q 2995.0 200.5 2970.0 216.5 Q 2945.0 232.5 2928.0 232.5 Q 2911.0 232.5 2886.0 229.0 Q 2861.0 225.5 2847.0 224.5 L 2661.0 203.5 L 2621.0 200.5 L 2457.0 188.5 L 2427.0 184.5 Z" fill="lightgray"></path>
      </clipPath>
      <path clip-path="url(#make-me-a-hanzi-clip-15)" d="M 2124.0 151.5 L 2188.0 136.5 L 2466.0 170.5 L 2923.0 199.5 L 2997.0 183.5 " fill="none" id="make-me-a-hanzi-animation-15" stroke-dasharray="1007 2014" stroke-linecap="round"></path>

      <clipPath id="make-me-a-hanzi-clip-16">
      <path d="M 2393.0 70.5 L 2367.0 78.5 Q 2348.0 83.5 2339.0 82.5 Q 2329.0 80.5 2327.0 77.5 Q 2325.0 70.5 2337.0 57.5 Q 2349.0 43.5 2353.0 29.5 Q 2357.0 15.5 2363.0 -38.5 Q 2369.0 -92.5 2373.0 -104.5 Q 2377.0 -115.5 2386.0 -127.5 Q 2395.0 -138.5 2400.0 -137.5 Q 2405.0 -136.5 2411.0 -129.5 Q 2417.0 -121.5 2417.0 -111.5 L 2419.0 -70.5 L 2413.0 2.5 Q 2413.0 4.5 2409.0 34.5 C 2405.0 64.5 2405.0 66.5 2393.0 70.5 Z" fill="lightgray"></path>
      </clipPath>
      <path clip-path="url(#make-me-a-hanzi-clip-16)" d="M 2335.0 74.5 L 2367.0 55.5 L 2382.0 29.5 L 2400.0 -126.5 " fill="none" id="make-me-a-hanzi-animation-16" stroke-dasharray="352 704" stroke-linecap="round"></path>

      <clipPath id="make-me-a-hanzi-clip-17">
      <path d="M 2805.0 53.5 Q 2806.0 64.5 2761.0 94.5 Q 2747.0 103.5 2734.0 107.5 Q 2721.0 110.5 2717.0 112.5 L 2703.0 110.5 L 2683.0 106.5 Q 2673.0 102.5 2641.0 100.5 L 2393.0 70.5 C 2363.0 66.5 2379.0 32.5 2409.0 34.5 L 2421.0 34.5 L 2437.0 38.5 Q 2439.0 38.5 2461.0 43.5 Q 2483.0 48.5 2522.0 51.5 Q 2561.0 54.5 2579.0 57.5 Q 2597.0 59.5 2607.0 60.5 Q 2617.0 60.5 2645.0 62.5 Q 2673.0 64.5 2680.0 61.5 Q 2687.0 57.5 2691.0 52.5 Q 2693.0 45.5 2681.0 6.5 L 2665.0 -48.5 C 2657.0 -77.5 2704.0 -87.5 2719.0 -61.5 L 2735.0 -34.5 L 2751.0 -8.5 Q 2763.0 11.5 2780.0 26.5 Q 2797.0 40.5 2805.0 53.5 Z" fill="lightgray"></path>
      </clipPath>
      <path clip-path="url(#make-me-a-hanzi-clip-17)" d="M 2401.0 66.5 L 2422.0 54.5 L 2652.0 82.5 L 2713.0 78.5 L 2739.0 52.5 L 2704.0 -25.5 L 2673.0 -43.5 " fill="none" id="make-me-a-hanzi-animation-17" stroke-dasharray="603 1206" stroke-linecap="round"></path>

      <clipPath id="make-me-a-hanzi-clip-18">
      <path d="M 2417.0 -111.5 L 2447.0 -112.5 L 2613.0 -101.5 L 2721.0 -95.5 Q 2741.0 -95.5 2745.0 -87.5 Q 2745.0 -81.5 2740.0 -76.5 Q 2735.0 -71.5 2719.0 -61.5 C 2694.0 -45.5 2694.0 -45.5 2665.0 -48.5 L 2575.0 -58.5 Q 2504.0 -66.5 2483.0 -67.5 L 2465.0 -69.5 Q 2429.0 -69.5 2419.0 -70.5 C 2389.0 -72.5 2387.0 -110.5 2417.0 -111.5 Z" fill="lightgray"></path>
      </clipPath>
      <path clip-path="url(#make-me-a-hanzi-clip-18)" d="M 2424.0 -77.5 L 2439.0 -91.5 L 2660.0 -73.5 L 2737.0 -84.5 " fill="none" id="make-me-a-hanzi-animation-18" stroke-dasharray="448 896" stroke-linecap="round"></path>

      <clipPath id="make-me-a-hanzi-clip-19">
      <path d="M 3404.0 264.0 Q 3438.0 336.0 3470.0 443.0 Q 3480.0 473.0 3497.0 492.0 Q 3513.0 508.0 3500.0 520.0 Q 3487.0 530.0 3455.0 539.0 Q 3431.0 545.0 3407.0 529.0 Q 3380.0 516.0 3344.0 503.0 Q 3307.0 491.0 3246.0 481.0 Q 3233.0 480.0 3228.0 472.0 Q 3224.0 465.0 3243.0 458.0 Q 3280.0 446.0 3327.0 463.0 Q 3381.0 485.0 3390.0 486.0 Q 3415.0 487.0 3413.0 459.0 Q 3395.0 362.0 3364.0 293.0 L 3341.0 251.0 Q 3278.0 152.0 3150.0 107.0 Q 3138.0 100.0 3150.0 95.0 Q 3156.0 88.0 3197.0 92.0 Q 3296.0 104.0 3375.0 216.0 L 3404.0 264.0 Z" fill="lightgray"></path>
      </clipPath>
      <path clip-path="url(#make-me-a-hanzi-clip-19)" d="M 3236.0 470.0 L 3301.0 473.0 L 3411.0 506.0 L 3448.0 497.0 L 3440.0 443.0 L 3411.0 346.0 L 3385.0 280.0 L 3351.0 222.0 L 3318.0 182.0 L 3261.0 137.0 L 3185.0 103.0 L 3157.0 101.0 " fill="none" id="make-me-a-hanzi-animation-19" stroke-dasharray="876 1752" stroke-linecap="round"></path>

      <clipPath id="make-me-a-hanzi-clip-20">
      <path d="M 3375.0 216.0 Q 3477.0 105.0 3487.0 102.0 Q 3494.0 101.0 3501.0 109.0 Q 3511.0 119.0 3502.0 157.0 Q 3493.0 196.0 3404.0 264.0 L 3364.0 293.0 Q 3285.0 351.0 3240.0 378.0 Q 3233.0 382.0 3230.0 372.0 Q 3229.0 362.0 3238.0 352.0 Q 3287.0 307.0 3341.0 251.0 L 3375.0 216.0 Z" fill="lightgray"></path>
      </clipPath>
      <path clip-path="url(#make-me-a-hanzi-clip-20)" d="M 3239.0 368.0 L 3435.0 198.0 L 3471.0 157.0 L 3491.0 112.0 " fill="none" id="make-me-a-hanzi-animation-20" stroke-dasharray="491 982" stroke-linecap="round"></path>

      <clipPath id="make-me-a-hanzi-clip-21">
      <path d="M 3598.0 518.0 Q 3620.0 560.0 3644.0 615.0 Q 3656.0 649.0 3668.0 666.0 Q 3675.0 678.0 3668.0 689.0 Q 3662.0 701.0 3631.0 717.0 Q 3603.0 729.0 3584.0 725.0 Q 3568.0 721.0 3579.0 701.0 Q 3603.0 668.0 3557.0 538.0 Q 3535.0 477.0 3501.0 409.0 Q 3494.0 399.0 3492.0 392.0 Q 3491.0 380.0 3504.0 386.0 Q 3531.0 398.0 3583.0 491.0 L 3598.0 518.0 Z" fill="lightgray"></path>
      </clipPath>
      <path clip-path="url(#make-me-a-hanzi-clip-21)" d="M 3587.0 712.0 L 3623.0 682.0 L 3622.0 652.0 L 3562.0 490.0 L 3500.0 393.0 " fill="none" id="make-me-a-hanzi-animation-21" stroke-dasharray="493 986" stroke-linecap="round"></path>

      <clipPath id="make-me-a-hanzi-clip-22">
      <path d="M 3583.0 491.0 Q 3610.0 475.0 3638.0 484.0 Q 3713.0 523.0 3800.0 538.0 Q 3813.0 542.0 3821.0 542.0 Q 3837.0 532.0 3836.0 524.0 Q 3837.0 521.0 3833.0 508.0 Q 3809.0 439.0 3817.0 436.0 Q 3824.0 433.0 3839.0 446.0 Q 3887.0 486.0 3927.0 501.0 Q 3961.0 516.0 3959.0 524.0 Q 3958.0 534.0 3885.0 576.0 Q 3861.0 591.0 3795.0 570.0 Q 3767.0 570.0 3598.0 518.0 C 3569.0 509.0 3556.0 504.0 3583.0 491.0 Z" fill="lightgray"></path>
      </clipPath>
      <path clip-path="url(#make-me-a-hanzi-clip-22)" d="M 3593.0 494.0 L 3702.0 532.0 L 3829.0 561.0 L 3857.0 552.0 L 3880.0 528.0 L 3821.0 440.0 " fill="none" id="make-me-a-hanzi-animation-22" stroke-dasharray="542 1084" stroke-linecap="round"></path>

      <clipPath id="make-me-a-hanzi-clip-23">
      <path d="M 3688.0 265.0 Q 3700.0 337.0 3719.0 372.0 Q 3729.0 391.0 3712.0 400.0 Q 3694.0 415.0 3679.0 421.0 Q 3657.0 436.0 3636.0 429.0 Q 3623.0 425.0 3628.0 409.0 Q 3661.0 349.0 3615.0 198.0 L 3612.0 189.0 Q 3566.0 68.0 3443.0 -15.0 L 3420.0 -33.0 Q 3407.0 -42.0 3419.0 -45.0 Q 3480.0 -45.0 3561.0 25.0 Q 3607.0 62.0 3637.0 120.0 Q 3676.0 211.0 3680.0 228.0 L 3688.0 265.0 Z" fill="lightgray"></path>
      </clipPath>
      <path clip-path="url(#make-me-a-hanzi-clip-23)" d="M 3640.0 416.0 L 3660.0 402.0 L 3678.0 377.0 L 3658.0 252.0 L 3619.0 140.0 L 3571.0 67.0 L 3525.0 22.0 L 3484.0 -9.0 L 3425.0 -39.0 " fill="none" id="make-me-a-hanzi-animation-23" stroke-dasharray="698 1396" stroke-linecap="round"></path>

      <clipPath id="make-me-a-hanzi-clip-24">
      <path d="M 3680.0 228.0 Q 3690.0 218.0 3698.0 202.0 Q 3848.0 -44.0 3880.0 -53.0 Q 3964.0 -53.0 4006.0 -47.0 Q 4021.0 -46.0 4026.0 -39.0 Q 4030.0 -33.0 4021.0 -29.0 Q 3874.0 53.0 3814.0 118.0 Q 3763.0 170.0 3701.0 251.0 Q 3695.0 261.0 3688.0 265.0 C 3666.0 286.0 3661.0 251.0 3680.0 228.0 Z" fill="lightgray"></path>
      </clipPath>
      <path clip-path="url(#make-me-a-hanzi-clip-24)" d="M 3688.0 258.0 L 3697.0 231.0 L 3750.0 154.0 L 3819.0 68.0 L 3887.0 0.0 L 3909.0 -11.0 L 4018.0 -37.0 " fill="none" id="make-me-a-hanzi-animation-24" stroke-dasharray="593 1186" stroke-linecap="round"></path>

</g>
</svg>
